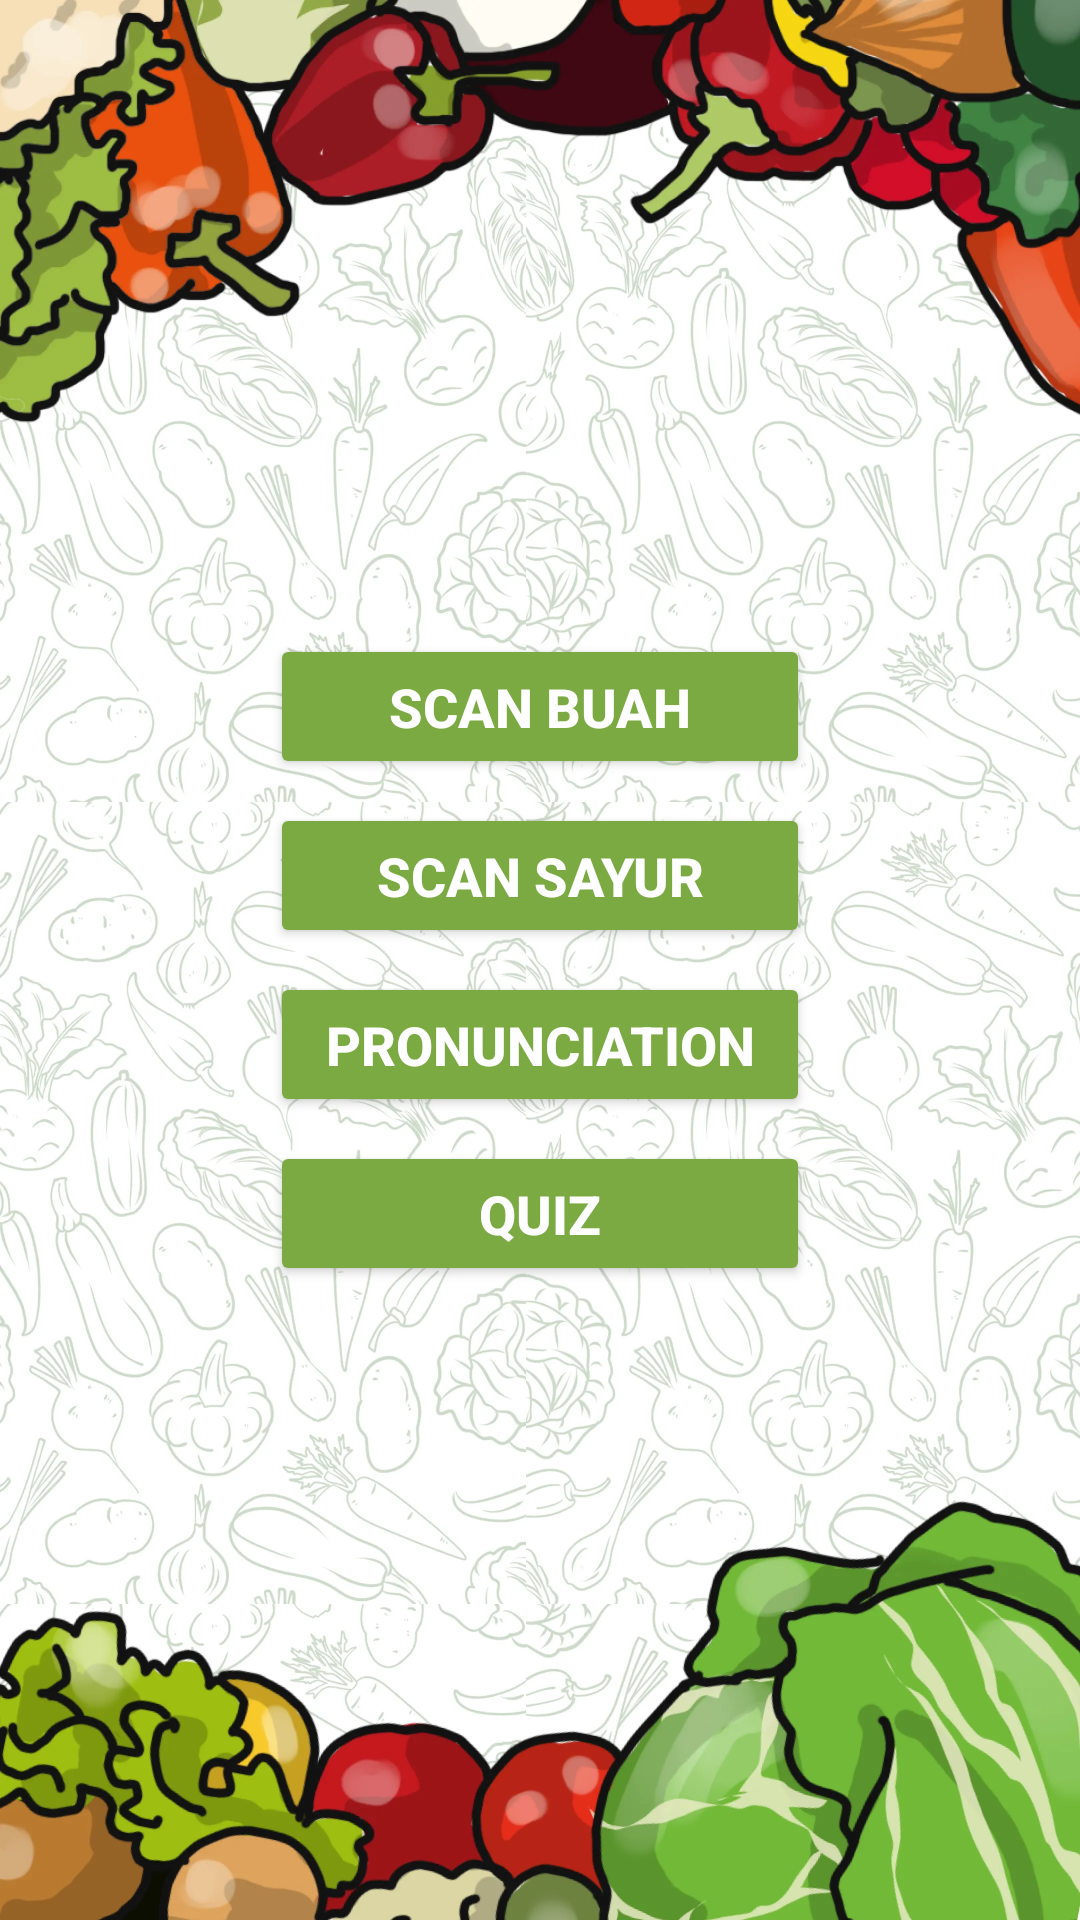

Produce the Android XML layout that renders to this screen, including the resource entries it uses.
<!-- AndroidManifest.xml: application theme Theme.BuahSayur -->
<!-- res/layout/activity_main.xml -->
<?xml version="1.0" encoding="utf-8"?>
<RelativeLayout xmlns:android="http://schemas.android.com/apk/res/android"
    android:id="@+id/main"
    android:layout_width="match_parent"
    android:layout_height="match_parent"
    android:background="@drawable/background"> 

    <LinearLayout
        android:layout_width="match_parent"
        android:layout_height="wrap_content"
        android:orientation="vertical"
        android:layout_centerInParent="true"
        android:padding="90dp">

        <Button
            android:id="@+id/button_scan_buah"
            android:layout_width="match_parent"
            android:layout_height="wrap_content"
            android:layout_marginBottom="8dp"
            android:backgroundTint="@color/green_button"
            android:text="Scan Buah"
            android:textColor="#FFFFFF"
            android:textStyle="bold"
            android:textSize="18sp"
            android:padding="12dp" />

        
        <Button
            android:id="@+id/button_scan_sayur"
            android:layout_width="match_parent"
            android:layout_height="wrap_content"
            android:layout_marginBottom="8dp"
            android:backgroundTint="@color/green_button"
            android:text="Scan Sayur"
            android:textColor="#FFFFFF"
            android:textStyle="bold"
            android:textSize="18sp"
            android:padding="12dp" />

        
        <Button
            android:id="@+id/button_pronunciation"
            android:layout_width="match_parent"
            android:layout_height="wrap_content"
            android:layout_marginBottom="8dp"
            android:backgroundTint="@color/green_button"
            android:text="Pronunciation"
            android:textColor="#FFFFFF"
            android:textStyle="bold"
            android:textSize="18sp"
            android:padding="12dp" />

        
        <Button
            android:id="@+id/button_quiz"
            android:layout_width="match_parent"
            android:layout_height="wrap_content"
            android:backgroundTint="@color/green_button"
            android:text="Quiz"
            android:textColor="#FFFFFF"
            android:textStyle="bold"
            android:textSize="18sp"
            android:padding="12dp" />
    </LinearLayout>

</RelativeLayout>
<!-- resources referenced by this layout -->
<resources>
  <color name="green_button">#7BAA42</color>
  <!-- drawable background: webp bitmap (drawable, 325894 bytes) -->
  <style name="Theme.BuahSayur" parent="Base.Theme.BuahSayur" />
  <style name="Base.Theme.BuahSayur" parent="Theme.Material3.DayNight.NoActionBar">
          
          
      </style>
</resources>
